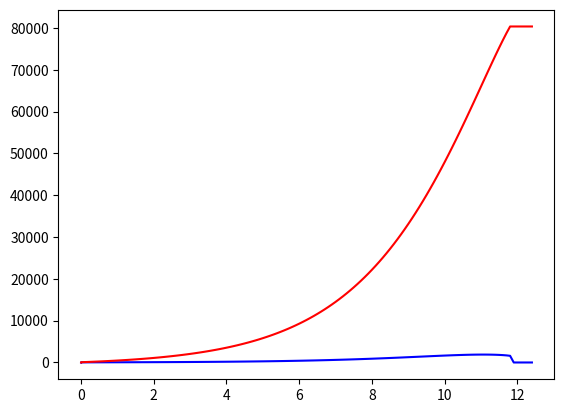

Reproduce this figure in Python.
import matplotlib.pyplot as plt

def casesAfter(casesBefore, days, rValue, spreadingDuration):
    return casesBefore * rValue ** (days / spreadingDuration)

def casesBefore(casesAfter, days, rValue, spreadingDuration):
    return casesAfter / rValue / days * spreadingDuration

def casesToRValue(casesBefore, casesAfter, spreadingDuration):
    return casesBefore / casesAfter * spreadingDuration

def r0ToR(casesTotal, population, r0Value):
    if casesTotal >= population:
        return 0
    return r0Value * (1 - casesTotal / population)

def actualToTotalCases(totalCasesBefore, newCases):
    return totalCasesBefore + newCases

def testToActualCases(testCases, darkQuotient):
    return testCases * darkQuotient

def simulate(actualCases, r0Value, population, duration, spreadingDuration, daySamples):
    total = actualCases
    casesArr = [0]
    timeBase = [0]
    timeBaseTotal = [0]
    totalArr = [actualCases] 
    for i in range(int(duration / spreadingDuration)):
        rValue = r0ToR(total, population, r0Value)
        print(rValue)
        actualCases = casesAfter(actualCases, daySamples, rValue, spreadingDuration)
        casesArr.append(int(actualCases))
        timeBase.append(i * daySamples)
        timeBaseTotal.append(i * daySamples )
        total += actualCases
        totalArr.append(total)
        
    return [timeBase, casesArr, timeBase, totalArr]


testCases = 10
r0Value = 5.8
population = 80000
spreadingDuration = 4
daySamples = 0.1
darkQuote = 3

actualCases = testCases * darkQuote
rValue = 0
totalCases = 0

values = simulate(actualCases, r0Value, population, 50 / daySamples, spreadingDuration, daySamples)

plt.plot(values[0], values[1], "-b", values[2], values[3], "-r")
plt.show()